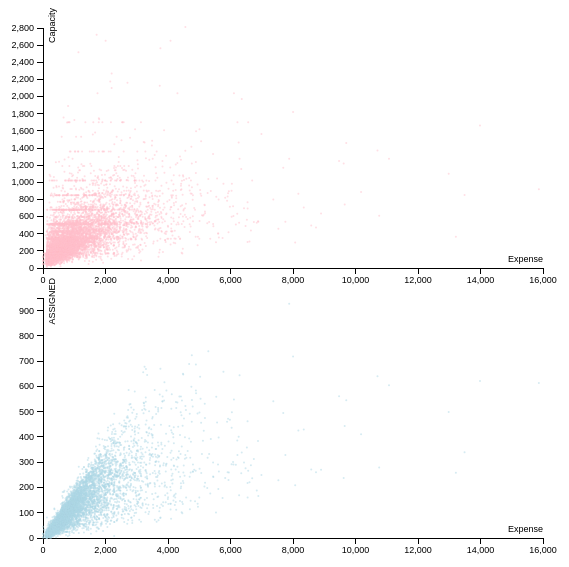
D3 v3 page, settled after 360 driven frames (6 s of simulated time); the page loaded 1 data file(s).


		var pointClicked = false;
		var first = true;
		var stick = false;

		var margin = {top: 20, right: 20, bottom: 20, left: 40},
			width = 600 - margin.left - margin.right,
			height = 300 - margin.top - margin.bottom;

		var dotinfo = d3.select("#info")
			.style("opacity", 0);
		var dotinfo1 = d3.select("#info1")
			.style("opacity", 0);
		var generalinfo = d3.select("#general")
			.style("opacity", 1);

		var data = new Array;
		var strX;
		var strY;
		var testEvents = new Array();
		var stateView = false;

		var testevent=d3.csv("ACT_TestEvents.csv",function(data){
				data.forEach(function(d){
					d["UTILITY"] = +Number(d["UTILITY"]);
					d["CAPACITY"] = +Number(d["CAPACITY"]);
					d["ASSIGNED"] = +Number(d["ASSIGNED"]);
					d["EXPENSE"] = +Number(d["EXPENSE"]);
					testEvents.push(d);
				});
			});

		d3.csv("ACT_AllPointsFile.csv", function(error, csvdata){
			if (error){
				console.log(error);
			}csvdata.forEach(function(d){
					if (d.POINTTYPE==="TESTCENTER"){
						d["ave_u"]= +d["ave_u"];
						data.push(d);
					}
				});

			draw(false, 1,0);
			draw1(false,1,0);

		});

		var zoom = d3.behavior.zoom()
					.scaleExtent([1,5])
					.on("zoom", zoomed);

		function zoomed() {
			var position = d3.mouse(document.getElementById("paint"));
			if(position[1]<300 && position[0]<600){
				draw(true, d3.event.scale, position);
			}else if (position[1]>300 && position[0]<600){
				draw1(true, d3.event.scale, position);
			}
		}

		function draw(yes, zoom_scale, position){
			console.log(data);

			var scaleX=d3.scale.linear()
				.range([40,width]);

			var scaleY=d3.scale.linear()
				.range([height,20]);

			var xd = data.map(function (d) {  
                return d.ave_e;  
            });  

            var yd = data.map(function (d) {  
                return d.ave_ca;  
            }); 

			
			if (zoom_scale>1){
				var xbelow, ybelow, xtop, ytop;
				var xscale = (position[0]-40) / 500;
				var yscale = (360-position[1]) / 320;
				var coefficient = (11 - zoom_scale) / 10;
				var xmax = 16000;
				var xmin = 0;
				var xrange = xmax - xmin;
				var ymax = 2800;
				var ymin = 0;
				var yrange = ymax - ymin;
				// data_used = data.filter(function(d){
				// 	return d[strX]>=xmin+xscale*xrange-coefficient*xrange/2 && d[strX]<=xmin+xscale*xrange+coefficient*xrange/2 && d[strY]>=ymin+yscale*yrange-coefficient*yrange/2 && d[strY]<=ymin+yscale*yrange+coefficient*yrange/2;
				// });	
				// xValue=function(d){return d[strX];},
				// 	xMap=function(d){return scaleX(xValue(d));};
				// yValue=function(d){return d[strY];},
				// 	yMap = function(d) { return scaleY(yValue(d));};
				xbelow = 0;
				xtop = xmax - 2000*zoom_scale;
				ybelow = 0;
				ytop = ymax - 400 * zoom_scale;
				scaleX.domain([xbelow, xtop]);
				scaleY.domain([ybelow, ytop]);
				scaleX.domain([xbelow, xtop]);
				scaleY.domain([ybelow, ytop]);
			}else{
				scaleX.domain([0, 16000]);
				scaleY.domain([0, 2800]);
			}


			var axisX=d3.svg.axis()
				.scale(scaleX)
				.orient("bottom");
			var axisY=d3.svg.axis()
				.scale(scaleY)
				.orient("left");

			if (!yes){
				d3.select("svg")
					.attr("width", width + margin.left + margin.right)
					.attr("height", height + margin.top + margin.bottom)
					.call(zoom);

				d3.select("svg").append("g")
					.attr("class", "xaxis")
					.attr("transform", "translate(0," + height + ")")
					.call(axisX)
					.append("text")
					.attr("class", "xlabel")
					.attr("x", width)
					.attr("y", -6)
					.style("text-anchor", "end")
					.text("Expense");

				d3.select("svg").append("g")
					.attr("class", "yaxis")
					.attr("transform", "translate(40,0)")
					.call(axisY)
					.append("text")
					.attr("class", "ylabel")
					.attr("transform", "rotate(-90)")
					.attr("y", 6)
					.attr("dy", ".71em")
					.style("text-anchor", "end")
					.text("Capacity");
			}else{
				d3.select("svg")
					.select(".xaxis")
					.transition()
					.call(axisX);

				d3.select("svg")
					.select(".yaxis")
					.transition()
					.call(axisY);

			}

			var svg=d3.select("svg").selectAll("circle").data(data)

			svg.enter().append("circle")
				.attr("class", "dot")
				.attr("id", function(d){return "a"+d.TESTCENTERID;})
				.attr("r", 1)
				.attr("cx", function(d){return scaleX(d.ave_e);})
				.attr("cy", function(d){return scaleY(d.ave_ca);})
				.style("fill", "pink") 
				.style("opacity", .5)
				.on("click",clickedPoint)
				.on("mouseover", appear)
				.on("mouseout", disappear); 

				svg.transition()
                .duration(1000)
                .attr({
                    cx: function(d){return scaleX(d.ave_e);},
                    cy: function(d){return scaleY(d.ave_ca);},
                    r:1
                }); 

                svg.exit().remove();
			}

			function clickedPoint(d){
			if (pointClicked === false && stick === false){
				pointClicked = !pointClicked;
			}else if (pointClicked === true && stick === false){
				stick = !stick;
			}else if (pointClicked === true && stick === true){
				stick = false;
				pointClicked = false;
			}
		}

		function appear(ds){
			if(!pointClicked){
				if (!stateView){
					var newR = 3;
				}else{
					var newR = 1.5;
				}
				var id = this.getAttribute("id").slice(1);
				console.log(id);
				d3.select("#a"+id).attr("r", newR)
					.style("fill", "black");
				d3.select("#b"+id).attr("r",newR)
					.style("fill", "black");
				generalinfo.transition()
					.duration(200)
					.style("opacity", 0);
				var tempArray = new Array();
				dotinfo.transition()
					.duration(200)
					.style("opacity", 1);
				document.getElementById('infoName').innerHTML="TYPE: " + ds["TCTYPE"] + "<br/>" + "NAME: " + ds["INSTITUTION"] + "<br/>" + "ID: " + ds["TESTCENTERID"]+" "+ds["ave_e"]; 
				// console.log(testEvents);
				testEvents.forEach(function(d){
						// console.log(d.TESTCENTERID + " " + ds.TESTCENTERID);
					if(d.TestCenterID === ds.TESTCENTERID){
						tempArray.push(d);
					}
				});draw_chart(tempArray, "CAPACITY", "#chart1");
				draw_chart(tempArray, "ASSIGNED", "#chart2");
				draw_chart(tempArray, "EXPENSE", "#chart3");
			}else if (!stick){
				if (!stateView){
					var newR = 3;
				}else{
					var newR = 1.5;
				}
				var id = this.getAttribute("id").slice(1);
				d3.select("#a"+id).attr("r", newR)
					.style("fill", "green");
				d3.select("#b"+id).attr("r",newR)
					.style("fill", "green");
				var tempArray = new Array();
				dotinfo1.transition()
					.duration(200)
					.style("opacity", 1);
				document.getElementById('infoName1').innerHTML="TYPE: " + ds["TCTYPE"] + "<br/>" + "NAME: " + ds["INSTITUTION"] + "<br/>" + "ID: " + ds["TESTCENTERID"]; 
				// console.log(testEvents);
				testEvents.forEach(function(d){
						// console.log(d.TESTCENTERID + " " + ds.TESTCENTERID);
					if(d.TestCenterID === ds.TESTCENTERID){
						tempArray.push(d);
					}
				});draw_chart(tempArray, "CAPACITY", "#chart4");
				draw_chart(tempArray, "ASSIGNED", "#chart5");
				draw_chart(tempArray, "EXPENSE", "#chart6");
			}
		}

		function disappear(d){
			if (!pointClicked){
				if (!stateView){
					var newR = 1;
				}else{
					var newR = 0.5;
				}
				var id = this.getAttribute("id").slice(1);
				d3.select("#a"+id).attr("r", newR)
					.style("fill", "pink");
				d3.select("#b"+id).attr("r",newR)
					.style("fill", "lightblue");
				dotinfo.transition()
					.duration(200)
					.style("opacity", 0);
				dotinfo.selectAll("rect").remove();
				dotinfo.selectAll("g").remove();
				dotinfo1.transition()
					.duration(200)
					.style("opacity", 0);
				dotinfo1.selectAll("rect").remove();
				dotinfo1.selectAll("g").remove();
				generalinfo.transition()
					.duration(200)
					.style("opacity", 1); 
				if (first){
					first = false;
					document.getElementById('infoTotal').innerHTML="Total Test Center: " + data.length + "<br/>" + "Total Test Event: " + testEvents.length + "<br/>" + "TESTCENTER ID From: " + d3.min(data, function(d){return d.TESTCENTERID})+" To "+d3.max(data,function(d){return d.TESTCENTERID})+"<br/>"+"TESTEVENT ID From: " + d3.min(testEvents, function(d){return d.TestEventID})+" To "+d3.max(testEvents,function(d){return d.TestEventID});
				}
			}else if (!stick){
				if (!stateView){
					var newR = 1;
				}else{
					var newR = 0.5;
				}
				var id = this.getAttribute("id").slice(1);
				d3.select("#a"+id).attr("r", newR)
					.style("fill", "pink");
				d3.select("#b"+id).attr("r",newR)
					.style("fill", "lightblue");
				dotinfo1.transition()
					.duration(200)
					.style("opacity", 0);
				dotinfo1.selectAll("rect").remove();
				dotinfo1.selectAll("g").remove();
				// console.log("y");
			}
		}

		function draw_chart(data, category, chartName){ 
			var svg1 = d3.select(chartName),
				margin1 = {top: 20, right: 5, bottom: 5, left: 40};
				width1 = 150 - margin1.left - margin1.right,
    			height1 = 100 - margin1.top - margin1.bottom;

    		var xd = data.map(function (d) {  
                return d.TESTDATE;  
            });  

            var yd = data.map(function (d) {  
                return +d[category];  
            }); 

			var x = d3.scale.ordinal().domain(xd).rangeBands([0, width1], 0.5)
		    var y = d3.scale.linear().domain([0, d3.max(yd, function (d) { return d; })])  
                 .range([height1, 0]);  

            // console.log(height1+" "+width1);

            var xAxis = d3.svg.axis().scale(x).orient("bottom");  
            var yAxis = d3.svg.axis().scale(y).orient("left").ticks(4);  
            var band = x.rangeBand();  
            var ranges = x.range();  

			var g1 = svg1.append("g")
				.attr("id", "subchart")
			    .attr("transform", "translate(" + margin1.left + "," + margin1.top + ")");

			g1.append("g")
			  .attr("class", "axis axis--x")
			  .attr("transform", "translate(0," + height1 + ")")
			  .call(xAxis);

			g1.append("g")
			  .attr("class", "axis axis--y")
			  .call(yAxis)
			.append("text")
			  .attr("x",20)
			  .attr("y", -15)
			  .attr("dy", "0.71em")
			  .attr("text-anchor", "end")
			  .text(category);

			g1.selectAll(".bar")
			  .data(data)
			  .enter().append("rect")
			  .attr("class", "bar")
			  .attr("x", function(d) { return x(d.TESTDATE); })
			  .attr("y", function(d) { return y(d[category]); })
			  .attr("width", band)
			  .attr("height", function(d) { return height1 - y(d[category]); })
			 	.on("click", function(d){
			 		console.log("y");
			 	})
			 	.on("mouseover", function(d) {
			  		console.log("y");
				 	infoWindow.transition()
						.duration(200)
						.style("opacity", .9);
					infoWindow.html(d["TESTDATE"] + "<br/>" +d[category])
						.style("left", (d3.event.pageX + 5) + "px")
						.style("top", (d3.event.pageY - 28) + "px");
				})
				.on("mouseout", function(d) {
					infoWindow.transition()
						.duration(500)
						.style("opacity", 0);
				});
		}

		function draw1(yes, zoom_scale, position){
			console.log(data);

			var scaleX=d3.scale.linear()
				.range([40,width]);

			var scaleY=d3.scale.linear()
				.range([height,20]);

			var xd = data.map(function (d) {  
                return d.ave_e;  
            });  

            var yd = data.map(function (d) {  
                return d.ave_as;  
            }); 

			
			if (zoom_scale>1){
				var xbelow, ybelow, xtop, ytop;
				var xscale = (position[0]-40) / 500;
				var yscale = (360-position[1]) / 320;
				var coefficient = (11 - zoom_scale) / 10;
				var xmax = 16000;
				var xmin = 0;
				var xrange = xmax - xmin;
				var ymax = 950;
				var ymin = 0;
				var yrange = ymax - ymin;
				// data_used = data.filter(function(d){
				// 	return d[strX]>=xmin+xscale*xrange-coefficient*xrange/2 && d[strX]<=xmin+xscale*xrange+coefficient*xrange/2 && d[strY]>=ymin+yscale*yrange-coefficient*yrange/2 && d[strY]<=ymin+yscale*yrange+coefficient*yrange/2;
				// });	
				// xValue=function(d){return d[strX];},
				// 	xMap=function(d){return scaleX(xValue(d));};
				// yValue=function(d){return d[strY];},
				// 	yMap = function(d) { return scaleY(yValue(d));};
				xbelow = 0;
				xtop = xmax - 2000*zoom_scale;
				ybelow = 0;
				ytop = ymax - 150 * zoom_scale;
				scaleX.domain([xbelow, xtop]);
				scaleY.domain([ybelow, ytop]);
			}else{
				scaleX.domain([0, 16000]);
				scaleY.domain([0, 950]);
			}


			var axisX=d3.svg.axis()
				.scale(scaleX)
				.orient("bottom");
			var axisY=d3.svg.axis()
				.scale(scaleY)
				.orient("left");

			if (!yes){
				d3.select("#svg1")
					.attr("width", width + margin.left + margin.right)
					.attr("height", height + margin.top + margin.bottom)
					.call(zoom);

				d3.select("#svg1").append("g")
					.attr("class", "xaxis")
					.attr("transform", "translate(0," + height + ")")
					.call(axisX)
					.append("text")
					.attr("class", "xlabel")
					.attr("x", width)
					.attr("y", -6)
					.style("text-anchor", "end")
					.text("Expense");

				d3.select("#svg1").append("g")
					.attr("class", "yaxis")
					.attr("transform", "translate(40,0)")
					.call(axisY)
					.append("text")
					.attr("class", "ylabel")
					.attr("transform", "rotate(-90)")
					.attr("y", 6)
					.attr("dy", ".71em")
					.style("text-anchor", "end")
					.text("ASSIGNED");
			}else{
				d3.select("#svg1")
					.select(".xaxis")
					.transition()
					.call(axisX);

				d3.select("#svg1")
					.select(".yaxis")
					.transition()
					.call(axisY);

			}

			var svg=d3.select("#svg1").selectAll("circle").data(data)

			svg.enter().append("circle")
				.attr("class", "dot")
				.attr("id", function(d){return "b"+d.TESTCENTERID;})
				.attr("r", 1)
				.attr("cx", function(d){return scaleX(d.ave_e);})
				.attr("cy", function(d){return scaleY(d.ave_as);})
				.style("fill", "lightblue") 
				.style("opacity", .5)
				.on("click",clickedPoint)
				.on("mouseover", appear)
				.on("mouseout", disappear); 

				svg.transition()
                .duration(1000)
                .attr({
                    cx: function(d){return scaleX(d.ave_e);},
                    cy: function(d){return scaleY(d.ave_as);},
                    r:1
                }); 

                svg.exit().remove();
			}

	

### data: ACT_AllPointsFile.csv
POINTID, ZIPCODE, LATITUDE, LONGITUDE, POINTTYPE, TESTCENTERID, TCTYPE, INSTITUTION, POPULATION, ave_u, ave_ca, ave_as, ave_e
346789, 90704, 33.4, -118.4, ZIP, , , , 302, 0, 0, 0, 0
346790, 90704, 33.33, -118.3, TESTCENTER, 2272303, HIGH SCHOOL, AVALON HIGH SCHOOL, , 0.07363, 119, 8.762, 166.6
346791, 92629, 33.48, -117.7, ZIP, , , , 1432, 0, 0, 0, 0
346792, 92624, 33.45, -117.7, ZIP, , , , 470, 0, 0, 0, 0
346793, 92677, 33.53, -117.7, ZIP, , , , 4266, 0, 0, 0, 0
346794, 92675, 33.51, -117.7, TESTCENTER, 2273269, HIGH SCHOOL, SAN JUAN HILL HIGH SCHOOL, , 0.1769, 1360, 240.5, 1562
346795, 92672, 33.42, -117.6, ZIP, , , , 2155, 0, 0, 0, 0
346796, 92673, 33.46, -117.6, TESTCENTER, 2271206, HIGH SCHOOL, SAN CLEMENTE HIGH SCHOOL, , 0.6271, 366, 229.4, 1530
346797, 92673, 33.47, -117.6, ZIP, , , , 2014, 0, 0, 0, 0
346798, 92675, 33.5, -117.6, ZIP, , , , 2713, 0, 0, 0, 0
346799, 92694, 33.55, -117.6, ZIP, , , , 1080, 0, 0, 0, 0
346800, 92055, 33.39, -117.4, ZIP, , , , 2921, 0, 0, 0, 0
346801, 92107, 32.74, -117.2, ZIP, , , , 1441, 0, 0, 0, 0
346802, 92118, 32.7, -117.2, ZIP, , , , 1387, 0, 0, 0, 0
346803, 92135, 32.7, -117.2, ZIP, , , , 99, 0, 0, 0, 0
346804, 92106, 32.71, -117.2, ZIP, , , , 991, 0, 0, 0, 0
346805, 92147, 32.72, -117.2, ZIP, , , , 124, 0, 0, 0, 0
346806, 92140, 32.74, -117.2, ZIP, , , , 1754, 0, 0, 0, 0
346807, 92110, 32.77, -117.2, ZIP, , , , 2073, 0, 0, 0, 0
346808, 92037, 32.85, -117.3, TESTCENTER, 2268331, HIGH SCHOOL, LA JOLLA COUNTRY DAY SCHOOL, , 0.435, 190.4, 83.2, 858.1
346809, 92037, 32.86, -117.3, ZIP, , , , 6884, 0, 0, 0, 0
346810, 92109, 32.79, -117.2, ZIP, , , , 1050, 0, 0, 0, 0
346811, 92117, 32.82, -117.2, ZIP, , , , 2663, 0, 0, 0, 0
346812, 92093, 32.85, -117.2, TESTCENTER, 2274183, 4 YR COLLEGE/UNIVERSITY, UNIV OF CALIFORNIA-SAN DIEGO, , 0.5767, 400.9, 226.5, 1878
346813, 92014, 32.96, -117.3, ZIP, , , , 649, 0, 0, 0, 0
346814, 92075, 33, -117.3, ZIP, , , , 614, 0, 0, 0, 0
346815, 92007, 33.02, -117.3, ZIP, , , , 475, 0, 0, 0, 0
346816, 92130, 32.95, -117.2, ZIP, , , , 3450, 0, 0, 0, 0
346817, 92130, 32.96, -117.2, TESTCENTER, 2270201, HIGH SCHOOL, TORREY PINES HIGH SCHOOL, , 0.579, 446, 259.2, 1994
346818, 92121, 32.9, -117.2, ZIP, , , , 126, 0, 0, 0, 0
346819, 92091, 33.02, -117.2, ZIP, , , , 29, 0, 0, 0, 0
346820, 92067, 33.02, -117.2, ZIP, , , , 753, 0, 0, 0, 0
346821, 91932, 32.57, -117.1, ZIP, , , , 1926, 0, 0, 0, 0
346822, 92154, 32.58, -117.1, TESTCENTER, 2269903, HIGH SCHOOL, SAN YSIDRO HIGH SCHOOL, , 0.208, 1020, 212.2, 1350
346823, 92154, 32.58, -117.1, TESTCENTER, 2271149, HIGH SCHOOL, SOUTHWEST HIGH SCHOOL, , 0.272, 1618, 441.2, 2946
346824, 91911, 32.61, -117.1, ZIP, , , , 7326, 0, 0, 0, 0
346825, 92155, 32.67, -117.2, ZIP, , , , 68, 0, 0, 0, 0
346826, 92113, 32.7, -117.1, ZIP, , , , 5621, 0, 0, 0, 0
346827, 92101, 32.72, -117.2, ZIP, , , , 732, 0, 0, 0, 0
346828, 92101, 32.72, -117.2, TESTCENTER, 2273591, HIGH SCHOOL, SAN DIEGO HIGH SCHOOL, , 0.4487, 1247, 560.9, 9475
346829, 92134, 32.72, -117.1, ZIP, , , , 23, 0, 0, 0, 0
346830, 92103, 32.75, -117.2, ZIP, , , , 597, 0, 0, 0, 0
346831, 92102, 32.72, -117.1, ZIP, , , , 3413, 0, 0, 0, 0
346832, 92104, 32.74, -117.1, ZIP, , , , 1956, 0, 0, 0, 0
346833, 92104, 32.75, -117.1, TESTCENTER, 2271306, HIGH SCHOOL, ST AUGUSTINE HIGH SCHOOL, , 0.5001, 272, 136, 886.6
346834, 92116, 32.76, -117.1, ZIP, , , , 1093, 0, 0, 0, 0
346835, 91950, 32.67, -117.1, ZIP, , , , 5226, 0, 0, 0, 0
346836, 91910, 32.64, -117.1, ZIP, , , , 5961, 0, 0, 0, 0
346837, 92139, 32.68, -117, ZIP, , , , 2718, 0, 0, 0, 0
346838, 92105, 32.74, -117.1, ZIP, , , , 6375, 0, 0, 0, 0
346839, 92114, 32.71, -117.1, TESTCENTER, 2272678, HIGH SCHOOL, GOMPERS PREPARATORY ACADEMY, , 0.637, 260.1, 168.6, 961.7
346840, 92114, 32.71, -117.1, TESTCENTER, 2273554, HIGH SCHOOL, THE O'FARRELL CHARTER SCHOOL, , 0.536, 527, 282.5, 1145
346841, 92114, 32.71, -117.1, ZIP, , , , 5914, 0, 0, 0, 0
346842, 92115, 32.76, -117.1, ZIP, , , , 6065, 0, 0, 0, 0
346843, 92182, 32.76, -117.1, TESTCENTER, 2273701, 4 YR COLLEGE/UNIVERSITY, SAN DIEGO STATE UNIVERSITY, , 0.4904, 621.3, 313.9, 4539
346844, 92173, 32.55, -117, ZIP, , , , 3134, 0, 0, 0, 0
346845, 92154, 32.56, -117, ZIP, , , , 6988, 0, 0, 0, 0
346846, 91913, 32.62, -117, ZIP, , , , 3309, 0, 0, 0, 0
346847, 91915, 32.62, -116.9, ZIP, , , , 2064, 0, 0, 0, 0
346848, 91902, 32.67, -117, ZIP, , , , 1293, 0, 0, 0, 0
... 39,058 more rows